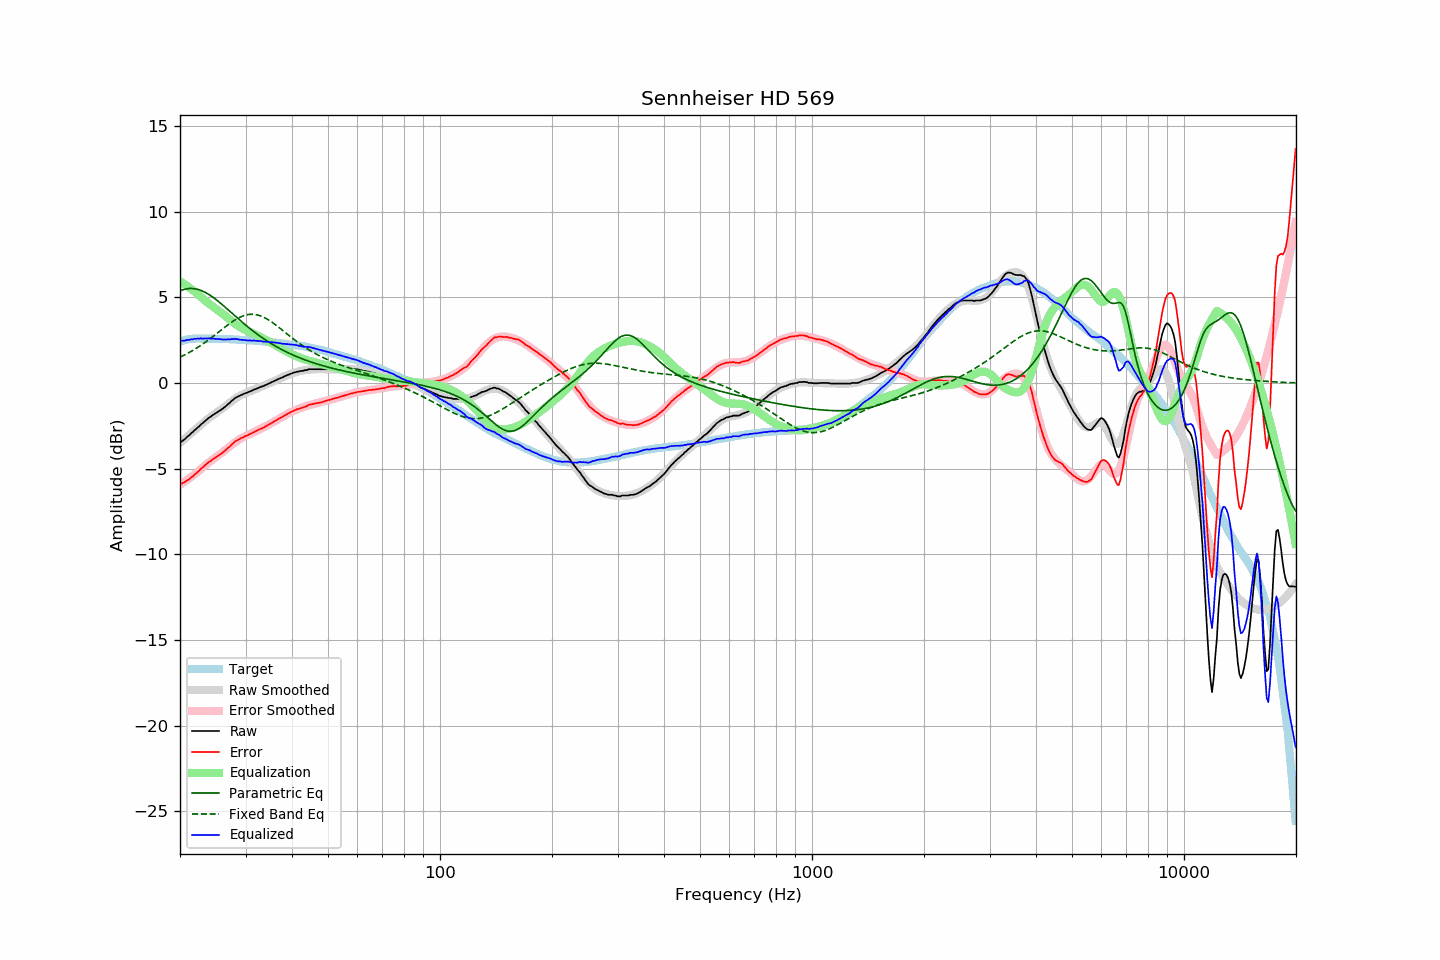

The table this chart was drawn from, first rows:
frequency, raw, error, smoothed, error_smoothed, equalization, parametric_eq, fixed_band_eq, equalized_raw, equalized_smoothed, target
20.00, -3.43, -5.85, -3.50, -5.94, 5.94, 5.38, 1.51, 2.51, 2.44, 2.42
20.20, -3.42, -5.87, -3.42, -5.88, 5.88, 5.42, 1.55, 2.46, 2.46, 2.45
20.40, -3.35, -5.83, -3.33, -5.82, 5.82, 5.45, 1.60, 2.47, 2.48, 2.48
20.61, -3.28, -5.78, -3.25, -5.75, 5.75, 5.48, 1.65, 2.47, 2.50, 2.50
20.81, -3.19, -5.72, -3.17, -5.69, 5.69, 5.50, 1.69, 2.50, 2.52, 2.53
21.02, -3.10, -5.66, -3.09, -5.62, 5.62, 5.51, 1.74, 2.52, 2.53, 2.56
21.23, -3.04, -5.60, -3.00, -5.55, 5.55, 5.52, 1.80, 2.52, 2.55, 2.57
21.44, -2.93, -5.50, -2.92, -5.48, 5.48, 5.52, 1.85, 2.56, 2.56, 2.58
21.66, -2.87, -5.45, -2.84, -5.41, 5.41, 5.52, 1.90, 2.55, 2.57, 2.59
21.87, -2.76, -5.34, -2.76, -5.34, 5.34, 5.51, 1.96, 2.59, 2.58, 2.59
22.09, -2.70, -5.29, -2.68, -5.27, 5.27, 5.49, 2.02, 2.57, 2.59, 2.60
22.31, -2.60, -5.19, -2.60, -5.20, 5.20, 5.47, 2.08, 2.60, 2.59, 2.60
22.54, -2.53, -5.12, -2.51, -5.11, 5.11, 5.44, 2.14, 2.58, 2.60, 2.59
22.76, -2.42, -5.01, -2.43, -5.03, 5.03, 5.41, 2.20, 2.61, 2.59, 2.59
22.99, -2.36, -4.94, -2.35, -4.94, 4.94, 5.37, 2.26, 2.59, 2.59, 2.58
23.22, -2.27, -4.85, -2.27, -4.86, 4.86, 5.32, 2.33, 2.60, 2.59, 2.58
23.45, -2.19, -4.77, -2.19, -4.78, 4.78, 5.28, 2.40, 2.60, 2.59, 2.58
23.69, -2.11, -4.69, -2.12, -4.71, 4.71, 5.22, 2.46, 2.60, 2.59, 2.58
23.92, -2.03, -4.61, -2.05, -4.63, 4.63, 5.17, 2.53, 2.61, 2.58, 2.58
24.16, -1.98, -4.57, -1.98, -4.56, 4.56, 5.10, 2.60, 2.59, 2.58, 2.59
24.40, -1.90, -4.48, -1.91, -4.49, 4.49, 5.04, 2.68, 2.60, 2.58, 2.59
24.65, -1.84, -4.41, -1.85, -4.43, 4.43, 4.97, 2.75, 2.59, 2.58, 2.58
24.89, -1.79, -4.36, -1.78, -4.36, 4.36, 4.90, 2.82, 2.57, 2.58, 2.58
25.14, -1.73, -4.30, -1.72, -4.29, 4.29, 4.83, 2.90, 2.57, 2.57, 2.58
25.39, -1.66, -4.23, -1.65, -4.22, 4.22, 4.75, 2.97, 2.57, 2.57, 2.57
25.65, -1.60, -4.17, -1.58, -4.15, 4.15, 4.68, 3.04, 2.56, 2.57, 2.57
25.91, -1.54, -4.10, -1.51, -4.08, 4.08, 4.60, 3.12, 2.54, 2.57, 2.56
26.16, -1.47, -4.03, -1.44, -4.01, 4.01, 4.52, 3.19, 2.54, 2.57, 2.56
26.43, -1.39, -3.95, -1.37, -3.93, 3.93, 4.43, 3.27, 2.54, 2.56, 2.56
26.69, -1.32, -3.88, -1.29, -3.85, 3.85, 4.35, 3.34, 2.53, 2.56, 2.56
26.96, -1.22, -3.78, -1.22, -3.77, 3.77, 4.27, 3.41, 2.55, 2.55, 2.56
27.23, -1.16, -3.71, -1.15, -3.70, 3.70, 4.19, 3.48, 2.54, 2.55, 2.56
27.50, -1.06, -3.61, -1.07, -3.62, 3.62, 4.10, 3.54, 2.56, 2.55, 2.55
27.77, -0.99, -3.53, -1.00, -3.55, 3.55, 4.02, 3.61, 2.56, 2.54, 2.54
28.05, -0.90, -3.44, -0.94, -3.48, 3.48, 3.93, 3.67, 2.58, 2.54, 2.54
28.33, -0.85, -3.38, -0.87, -3.41, 3.41, 3.85, 3.72, 2.56, 2.54, 2.53
28.62, -0.79, -3.32, -0.81, -3.35, 3.35, 3.77, 3.78, 2.56, 2.53, 2.53
28.90, -0.76, -3.28, -0.76, -3.29, 3.29, 3.69, 3.83, 2.53, 2.53, 2.53
29.19, -0.71, -3.22, -0.71, -3.23, 3.23, 3.61, 3.87, 2.52, 2.52, 2.51
29.48, -0.67, -3.19, -0.66, -3.18, 3.18, 3.53, 3.91, 2.51, 2.52, 2.52
29.78, -0.62, -3.13, -0.62, -3.13, 3.13, 3.45, 3.94, 2.51, 2.51, 2.51
30.08, -0.59, -3.10, -0.58, -3.08, 3.08, 3.37, 3.97, 2.49, 2.50, 2.51
30.38, -0.56, -3.05, -0.54, -3.04, 3.04, 3.29, 3.99, 2.48, 2.50, 2.50
30.68, -0.51, -3.00, -0.50, -2.99, 2.99, 3.21, 4.00, 2.49, 2.49, 2.49
30.99, -0.48, -2.96, -0.47, -2.95, 2.95, 3.14, 4.01, 2.48, 2.49, 2.48
31.30, -0.44, -2.92, -0.43, -2.91, 2.91, 3.07, 4.01, 2.47, 2.48, 2.48
31.61, -0.39, -2.86, -0.40, -2.87, 2.87, 2.99, 4.01, 2.48, 2.47, 2.48
31.93, -0.36, -2.82, -0.36, -2.82, 2.82, 2.92, 3.99, 2.47, 2.47, 2.46
32.24, -0.32, -2.77, -0.32, -2.78, 2.78, 2.85, 3.98, 2.46, 2.46, 2.45
32.57, -0.28, -2.73, -0.28, -2.73, 2.73, 2.78, 3.95, 2.45, 2.45, 2.45
32.89, -0.24, -2.68, -0.24, -2.69, 2.69, 2.72, 3.92, 2.45, 2.44, 2.45
33.22, -0.21, -2.64, -0.20, -2.64, 2.64, 2.65, 3.88, 2.43, 2.43, 2.43
33.55, -0.18, -2.61, -0.16, -2.59, 2.59, 2.59, 3.84, 2.41, 2.43, 2.43
33.89, -0.13, -2.54, -0.12, -2.54, 2.54, 2.52, 3.79, 2.41, 2.42, 2.42
34.23, -0.09, -2.50, -0.08, -2.49, 2.49, 2.46, 3.74, 2.40, 2.41, 2.41
34.57, -0.04, -2.44, -0.04, -2.44, 2.44, 2.40, 3.69, 2.40, 2.40, 2.40
34.92, -0.01, -2.39, 0.00, -2.39, 2.39, 2.34, 3.63, 2.38, 2.39, 2.39
35.27, 0.05, -2.33, 0.04, -2.34, 2.34, 2.28, 3.56, 2.39, 2.38, 2.38
35.62, 0.08, -2.29, 0.09, -2.28, 2.28, 2.23, 3.50, 2.37, 2.37, 2.37
35.97, 0.13, -2.22, 0.13, -2.23, 2.23, 2.17, 3.43, 2.36, 2.36, 2.35
... 635 more rows
